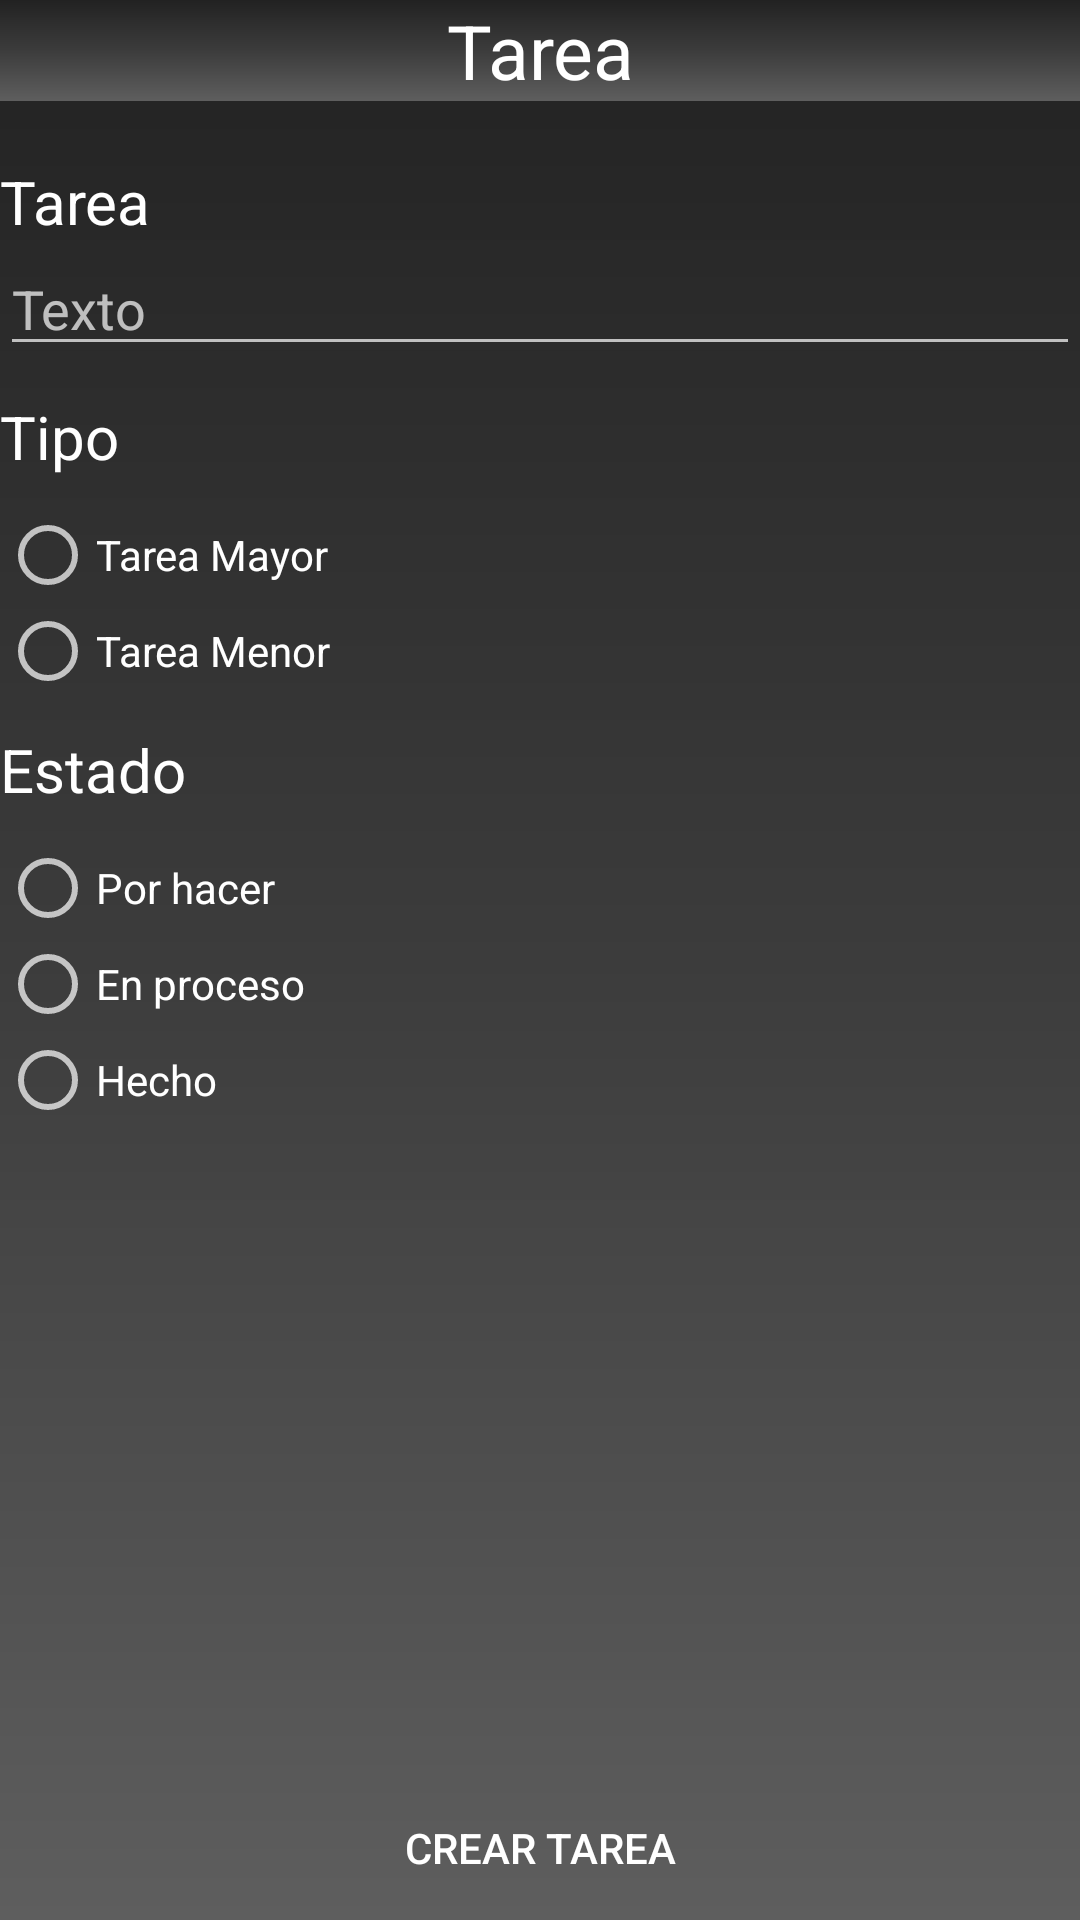

The Android layout XML behind this screen, and the referenced resources:
<!-- AndroidManifest.xml: application theme Theme.AppCompat.NoActionBar -->
<!-- res/layout/activity_creador_tarea.xml -->
<?xml version="1.0" encoding="utf-8"?>
<RelativeLayout xmlns:android="http://schemas.android.com/apk/res/android"
    xmlns:app="http://schemas.android.com/apk/res-auto"
    xmlns:tools="http://schemas.android.com/tools"
    android:layout_width="match_parent"
    android:layout_height="match_parent"
    android:orientation="vertical"
    android:background="@drawable/bc_fondo"
    tools:context=".CreadorTareaActivity">

    <TextView
        android:id="@+id/tvTexto"
        android:layout_width="match_parent"
        android:layout_height="wrap_content"
        android:text="@string/tarea"
        android:textSize="25dp"
        android:textColor="@color/white"
        android:gravity="center"
        android:background="@drawable/bc_fondo"
        app:layout_constraintBottom_toBottomOf="parent"
        app:layout_constraintLeft_toLeftOf="parent"
        app:layout_constraintRight_toRightOf="parent"
        app:layout_constraintTop_toTopOf="parent" />

    <TextView
        android:id="@+id/tvTextoTarea"
        android:layout_width="wrap_content"
        android:layout_height="wrap_content"
        android:text="@string/tarea"
        android:textSize="20dp"
        android:textColor="@color/white"
        android:background="@drawable/bt_redondo_morado"
        android:layout_below="@+id/tvTexto"
        android:layout_marginTop="20dp"
        app:layout_constraintBottom_toBottomOf="parent"
        app:layout_constraintLeft_toLeftOf="parent"
        app:layout_constraintRight_toRightOf="parent"
        app:layout_constraintTop_toTopOf="parent" />

    <EditText
        android:id="@+id/etTexto"
        android:layout_width="match_parent"
        android:layout_height="wrap_content"
        android:hint="@string/texto"
        android:maxLength="30"
        android:layout_below="@+id/tvTextoTarea" />

    <TextView
        android:id="@+id/tvTipo"
        android:layout_width="wrap_content"
        android:layout_height="wrap_content"
        android:text="@string/tipo"
        android:textSize="20dp"
        android:textColor="@color/white"
        android:background="@drawable/bt_redondo_morado"
        android:layout_below="@+id/etTexto"
        android:layout_marginTop="10dp"
        app:layout_constraintBottom_toBottomOf="parent"
        app:layout_constraintLeft_toLeftOf="parent"
        app:layout_constraintRight_toRightOf="parent"
        app:layout_constraintTop_toTopOf="parent" />

    <RadioGroup
        android:id="@+id/rgTipo"
        android:layout_width="match_parent"
        android:layout_height="wrap_content"
        android:layout_marginTop="10dp"
        android:layout_below="@+id/tvTipo">

        <RadioButton
            android:id="@+id/rbTareaMayor"
            android:layout_width="wrap_content"
            android:layout_height="wrap_content"
            android:text="@string/tarea_mayor"/>

        <RadioButton
            android:id="@+id/rbTareaMenor"
            android:layout_width="wrap_content"
            android:layout_height="wrap_content"
            android:text="@string/tarea_menor"/>
    </RadioGroup>

    <TextView
        android:id="@+id/tvEstado"
        android:layout_width="wrap_content"
        android:layout_height="wrap_content"
        android:text="@string/estado"
        android:textSize="20dp"
        android:textColor="@color/white"
        android:background="@drawable/bt_redondo_morado"
        android:layout_below="@+id/rgTipo"
        android:layout_marginTop="10dp"
        app:layout_constraintBottom_toBottomOf="parent"
        app:layout_constraintLeft_toLeftOf="parent"
        app:layout_constraintRight_toRightOf="parent"
        app:layout_constraintTop_toTopOf="parent" />

    <RadioGroup
        android:id="@+id/rgEstado"
        android:layout_width="match_parent"
        android:layout_height="wrap_content"
        android:layout_marginTop="10dp"
        android:layout_below="@+id/tvEstado">

        <RadioButton
            android:id="@+id/rbPorHacer"
            android:layout_width="wrap_content"
            android:layout_height="wrap_content"
            android:text="@string/por_hacer"/>

        <RadioButton
            android:id="@+id/rbEnProceso"
            android:layout_width="wrap_content"
            android:layout_height="wrap_content"
            android:text="@string/en_proceso"/>

        <RadioButton
            android:id="@+id/rbHecho"
            android:layout_width="wrap_content"
            android:layout_height="wrap_content"
            android:text="@string/hecho"/>
    </RadioGroup>

    <Button
        android:id="@+id/btCrearTarea"
        android:onClick="onClickCrearBanco"
        android:layout_width="match_parent"
        android:layout_height="wrap_content"
        android:text="@string/crear_tarea"
        android:textColor="@color/white"
        android:background="@drawable/bt_redondo_morado"
        android:layout_alignParentBottom="true"
        />

</RelativeLayout>
<!-- resources referenced by this layout -->
<resources>
  <color name="white">#FFFFFFFF</color>
  <!-- drawable bc_fondo (drawable) -->
  <?xml version="1.0" encoding="utf-8"?>
  <shape xmlns:android="http://schemas.android.com/apk/res/android">
  
      <gradient
          android:angle="90"
          android:startColor="#5E5E5E"
          android:centerColor="#3C3C3C"
          android:endColor="#222222"
          />
  </shape>
  <string name="crear_tarea">Crear Tarea </string>
  <string name="en_proceso">En proceso </string>
  <string name="estado">Estado </string>
  <string name="hecho">Hecho </string>
  <string name="por_hacer">Por hacer </string>
  <string name="tarea">Tarea </string>
  <string name="tarea_mayor">Tarea Mayor </string>
  <string name="tarea_menor">Tarea Menor </string>
  <string name="texto">Texto </string>
  <string name="tipo">Tipo </string>
</resources>
